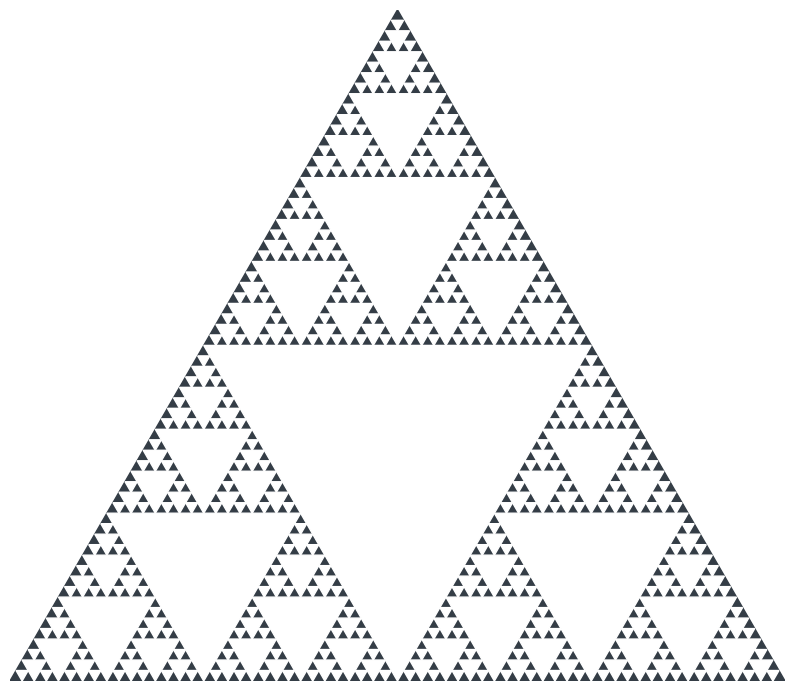

The script that saved this image:
import numpy as np
import matplotlib.pyplot as plt
from functools import reduce


def mid(p1, p2):
    x1, y1 = p1
    x2, y2 = p2

    return (x1 + x2) / 2, (y1 + y2) / 2


def draw_triangle(t):
    return plt.Polygon(t, color='white')


def dfs(a, b, c, depth):
    if depth == 0:
        return []

    mab = mid(a, b)
    mac = mid(a, c)
    mbc = mid(b, c)

    triangle = [mab, mac, mbc]

    return ([triangle] +
            reduce(lambda x, y: x + y,
                   map(lambda x: dfs(*x, depth - 1),
                       filter(lambda x: x is not None, [(a, mab, mac), (mab, b, mbc), (mac, mbc, c)]))))


def draw(depth):
    l = 50
    a, b, c = (0, 0), (l / 2, (np.sqrt(3) / 2) * l), (l, 0)

    fig = plt.figure(figsize=(10, 10))
    ax = fig.add_subplot(xlim=[0, l], ylim=[0, b[1]])
    ax.set_aspect('equal')
    ax.axis('off')

    triangle = plt.Polygon([a, b, c], color='#343d46')

    ax.add_patch(triangle)

    triangles = dfs(a, b, c, depth)
    for t in triangles:
        patch = draw_triangle(t)
        plt.gca().add_patch(patch)

    plt.show()


draw(6)
